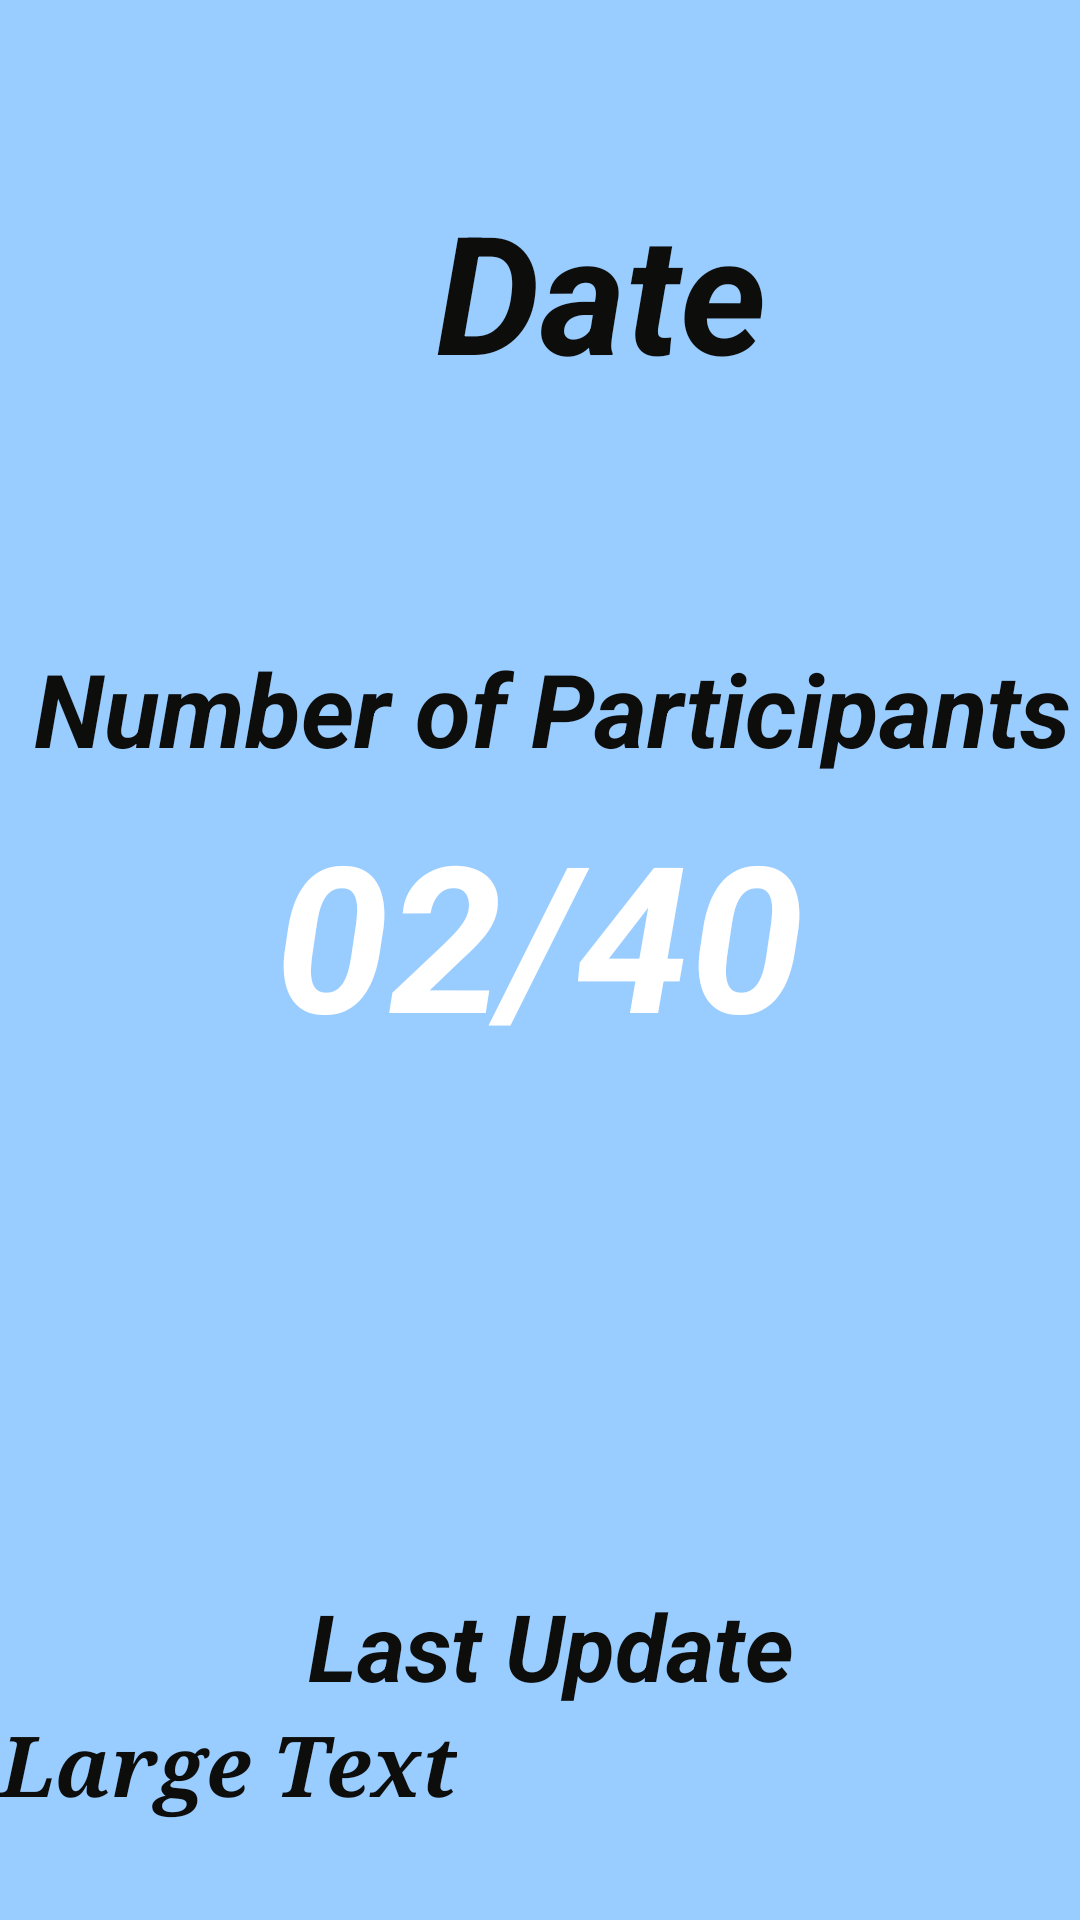

This screen was rendered from an Android layout file. Write that file and the resources it references.
<!-- AndroidManifest.xml: application theme AppTheme -->
<!-- res/layout/activity_activities_room.xml -->
<RelativeLayout xmlns:android="http://schemas.android.com/apk/res/android"
    android:layout_width="match_parent"
    android:layout_height="match_parent"
    xmlns:tools="http://schemas.android.com/tools"
    android:background="#99ccff"
    tools:context=".activities_room">


    <TextView
        android:layout_width="wrap_content"
        android:layout_height="wrap_content"
        android:textAppearance="?android:attr/textAppearanceLarge"
        android:text="02/40"
        android:textColor="#ffff"
        android:id="@+id/activitiesRoomTextView"
        android:textSize="68dp"
        android:layout_alignWithParentIfMissing="false"
        android:textStyle="bold|italic"
        android:layout_marginTop="7dp"
        android:layout_below="@+id/textView"
        android:layout_centerHorizontal="true" />

    <TextView
        android:layout_width="wrap_content"
        android:layout_height="wrap_content"
        android:textAppearance="?android:attr/textAppearanceLarge"
        android:text="   Date"
        android:id="@+id/dateTextView"
        android:layout_marginTop="60dp"
        android:textStyle="bold|italic"
        android:textSize="55dp"
        android:textColor="#0d0d0c"
        android:layout_alignParentTop="true"
        android:layout_centerHorizontal="true" />

    <TextView
        android:layout_width="wrap_content"
        android:layout_height="wrap_content"
        android:textAppearance="?android:attr/textAppearanceLarge"
        android:text=" Number of Participants"
        android:id="@+id/textView"
        android:textStyle="bold|italic"
        android:textColor="#0d0d0c"
        android:textSize="34dp"
        android:layout_marginTop="80dp"
        android:layout_below="@+id/dateTextView"
        android:layout_centerHorizontal="true" />


    <TextView
        android:layout_width="wrap_content"
        android:layout_height="wrap_content"
        android:textAppearance="?android:attr/textAppearanceLarge"
        android:text="  Last Update "
        android:id="@+id/textView2"
        android:textStyle="bold|italic"
        android:textColor="#0d0d0c"
        android:layout_above="@+id/updateTextView"
        android:layout_centerHorizontal="true"
        android:textSize="31dp" />

    <TextView
        android:layout_width="wrap_content"
        android:layout_height="wrap_content"
        android:textAppearance="?android:attr/textAppearanceLarge"
        android:text="Large Text"
        android:id="@+id/updateTextView"
        android:textColor="#0d0d0c"
        android:textStyle="bold|italic"
        android:layout_marginBottom="33dp"
        android:fontFamily="serif"
        android:textSize="28sp"
        android:layout_alignParentBottom="true"
        android:layout_alignParentLeft="true"
        android:layout_alignParentStart="true" />


</RelativeLayout>
<!-- resources referenced by this layout -->
<resources>
  <style name="AppTheme" parent="Theme.AppCompat.Light">
      <item name="android:windowActionBarOverlay">true</item>
      <item name="android:actionBarStyle">@style/CustomActionBar</item>
      
  </style>
  <style name="CustomActionBar" parent="android:Theme.Holo.Light.DarkActionBar">
      <item name="android:background">@android:color/holo_blue_dark</item>
  </style>
</resources>
